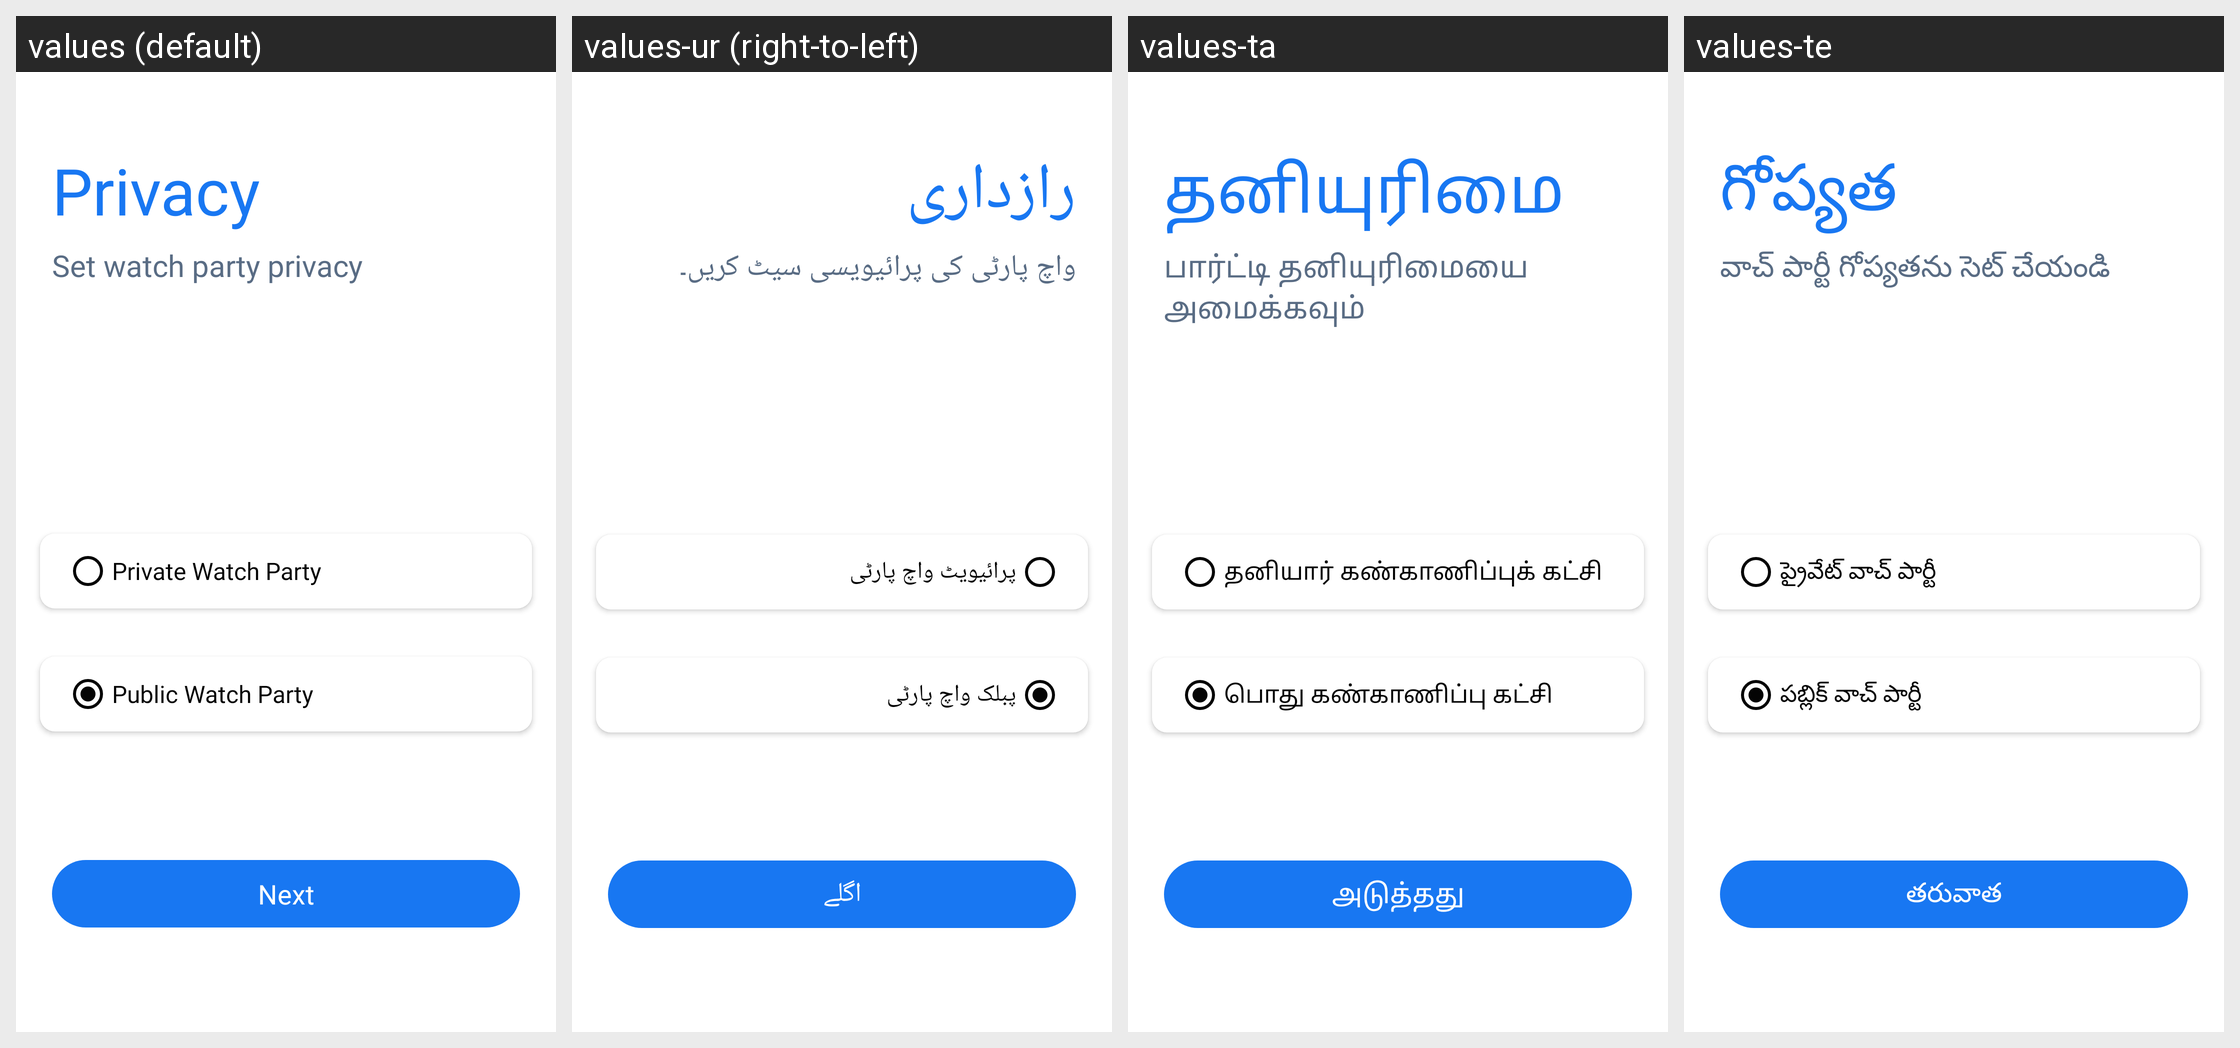

The Android screen above is rendered under several locales of the same app. Produce the string resources it draws, with the default and per-locale values.
Android screen res/layout/activity_party_privacy.xml rendered under 4 locales, left to right: values (default), values-ur (right-to-left), values-ta, values-te. Device: Nexus 5 (rendered at 1080×1920; each locale shown at half size, 540×960, under a caption strip naming it); theme AppTheme.
Other locales in the repository, not shown: values-am, values-ar, values-bn, values-de, values-es, values-fr, values-ha, values-hi, values-ig, values-it, values-ja, values-ko, values-mr, values-nl, values-om, values-pt, values-ru, values-sn, values-sw, values-tr, values-vi, values-yo, values-zh, values-zu.
Strings drawn on this screen, with the default value and each locale's value (text and hints the layout hard-codes, and strings that could not be matched under every locale, appear in the picture but are not listed):

privacy
  values: Privacy
  values-ur: رازداری
  values-ta: தனியுரிமை
  values-te: గోప్యత

set_watch_party_privacy
  values: Set watch party privacy
  values-ur: واچ پارٹی کی پرائیویسی سیٹ کریں۔
  values-ta: பார்ட்டி தனியுரிமையை அமைக்கவும்
  values-te: వాచ్ పార్టీ గోప్యతను సెట్ చేయండి

private_watch_party
  values: Private Watch Party
  values-ur: پرائیویٹ واچ پارٹی
  values-ta: தனியார் கண்காணிப்புக் கட்சி
  values-te: ప్రైవేట్ వాచ్ పార్టీ

public_watch_party
  values: Public Watch Party
  values-ur: پبلک واچ پارٹی
  values-ta: பொது கண்காணிப்பு கட்சி
  values-te: పబ్లిక్ వాచ్ పార్టీ

next
  values: Next
  values-ur: اگلے
  values-ta: அடுத்தது
  values-te: తరువాత
